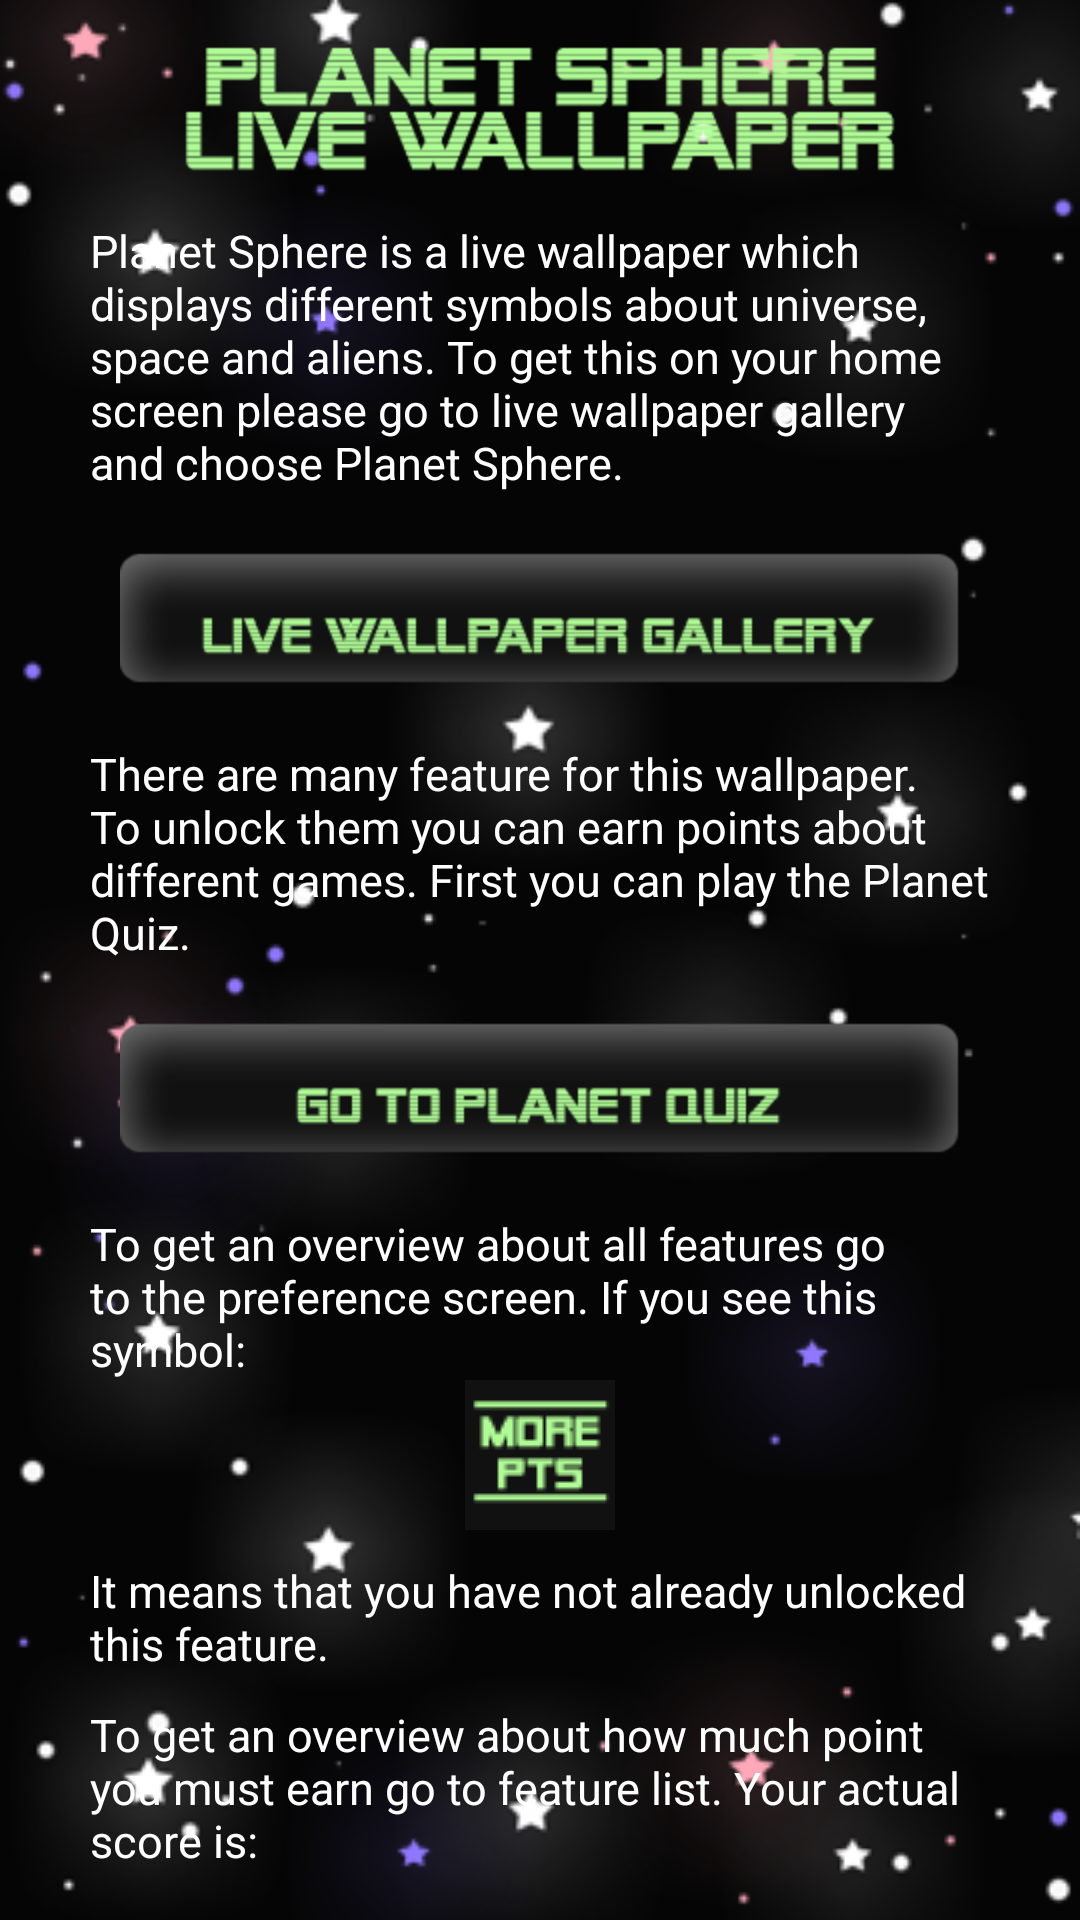

Layout XML and referenced resources for this Android screen:
<!-- AndroidManifest.xml: application theme planets -->
<!-- res/layout/open.xml -->
<?xml version="1.0" encoding="utf-8"?>
<LinearLayout android:layout_gravity="center" android:orientation="vertical" android:background="@drawable/background1" android:layout_width="fill_parent" android:layout_height="fill_parent"
  xmlns:android="http://schemas.android.com/apk/res/android">
    <ScrollView android:id="@id/ScrollView01" android:scrollbars="none" android:layout_width="fill_parent" android:layout_height="fill_parent" android:layout_marginLeft="30.0dip" android:layout_marginRight="30.0dip">
        <LinearLayout android:orientation="vertical" android:layout_width="fill_parent" android:layout_height="fill_parent">
            <ImageView android:layout_width="fill_parent" android:layout_height="wrap_content" android:layout_marginTop="10.0dip" android:src="@drawable/title" />
            <TextView android:textSize="15.0dip" android:textStyle="normal" android:textColor="#ffffffff" android:layout_width="fill_parent" android:layout_height="wrap_content" android:layout_marginTop="10.0dip" android:text="@string/opentext1" />
            <ImageButton android:id="@id/lwpgallery" android:background="@null" android:paddingTop="5.0dip" android:paddingBottom="5.0dip" android:layout_width="fill_parent" android:layout_height="wrap_content" android:layout_marginTop="10.0dip" android:src="@drawable/livewallpapergallery" android:layout_weight="1.0" />
            <TextView android:textSize="15.0dip" android:textStyle="normal" android:textColor="#ffffffff" android:layout_width="fill_parent" android:layout_height="wrap_content" android:layout_marginTop="10.0dip" android:text="@string/opentext2" />
            <ImageButton android:id="@id/getquiz" android:background="@null" android:paddingTop="5.0dip" android:paddingBottom="5.0dip" android:layout_width="fill_parent" android:layout_height="wrap_content" android:layout_marginTop="10.0dip" android:src="@drawable/gotoplanetquiz" android:layout_weight="1.0" />
            <TextView android:textSize="15.0dip" android:textStyle="normal" android:textColor="#ffffffff" android:layout_width="fill_parent" android:layout_height="wrap_content" android:layout_marginTop="10.0dip" android:text="@string/opentext3" />
            <ImageView android:layout_gravity="center" android:layout_width="wrap_content" android:layout_height="wrap_content" android:src="@drawable/leericon" />
            <TextView android:textSize="15.0dip" android:textStyle="normal" android:textColor="#ffffffff" android:layout_width="fill_parent" android:layout_height="wrap_content" android:layout_marginTop="10.0dip" android:text="@string/opentext4" />
            <TextView android:textSize="15.0dip" android:textStyle="normal" android:textColor="#ffffffff" android:layout_width="fill_parent" android:layout_height="wrap_content" android:layout_marginTop="10.0dip" android:text="@string/opentext5" />
            <TextView android:textSize="20.0dip" android:textStyle="bold" android:textColor="#ffaffb95" android:layout_gravity="center" android:id="@id/openscore" android:layout_width="fill_parent" android:layout_height="wrap_content" android:layout_marginTop="10.0dip" android:text="@string/opentext6" />
            <ImageButton android:id="@id/gotolist" android:background="@null" android:paddingTop="5.0dip" android:paddingBottom="50.0dip" android:layout_width="fill_parent" android:layout_height="wrap_content" android:layout_marginTop="10.0dip" android:src="@drawable/gotofeaturelist" android:layout_weight="1.0" />
        </LinearLayout>
    </ScrollView>
</LinearLayout>
<!-- resources referenced by this layout -->
<resources>
  <!-- drawable background1: png bitmap (drawable-ldpi, 36247 bytes) -->
  <!-- drawable gotofeaturelist: png bitmap (drawable-hdpi, 5806 bytes) -->
  <!-- drawable gotoplanetquiz: png bitmap (drawable, 2982 bytes) -->
  <!-- drawable leericon: png bitmap (drawable, 1163 bytes) -->
  <!-- drawable livewallpapergallery: png bitmap (drawable, 3309 bytes) -->
  <!-- drawable title: png bitmap (drawable-hdpi, 2845 bytes) -->
  <string name="opentext1">Planet Sphere is a live wallpaper which displays different symbols about universe, space and aliens. To get this on your home screen please go to live wallpaper gallery and choose Planet Sphere.</string>
  <string name="opentext2">There are many feature for this wallpaper. To unlock them you can earn points about different games. First you can play the Planet Quiz.</string>
  <string name="opentext3">To get an overview about all features go to the preference screen. If you see this symbol:</string>
  <string name="opentext4">It means that you have not already unlocked this feature.</string>
  <string name="opentext5">To get an overview about how much point you must earn go to feature list. Your actual score is:</string>
  <string name="opentext6" />
  <style name="planets" parent="Theme.AppCompat.NoActionBar" />
</resources>
